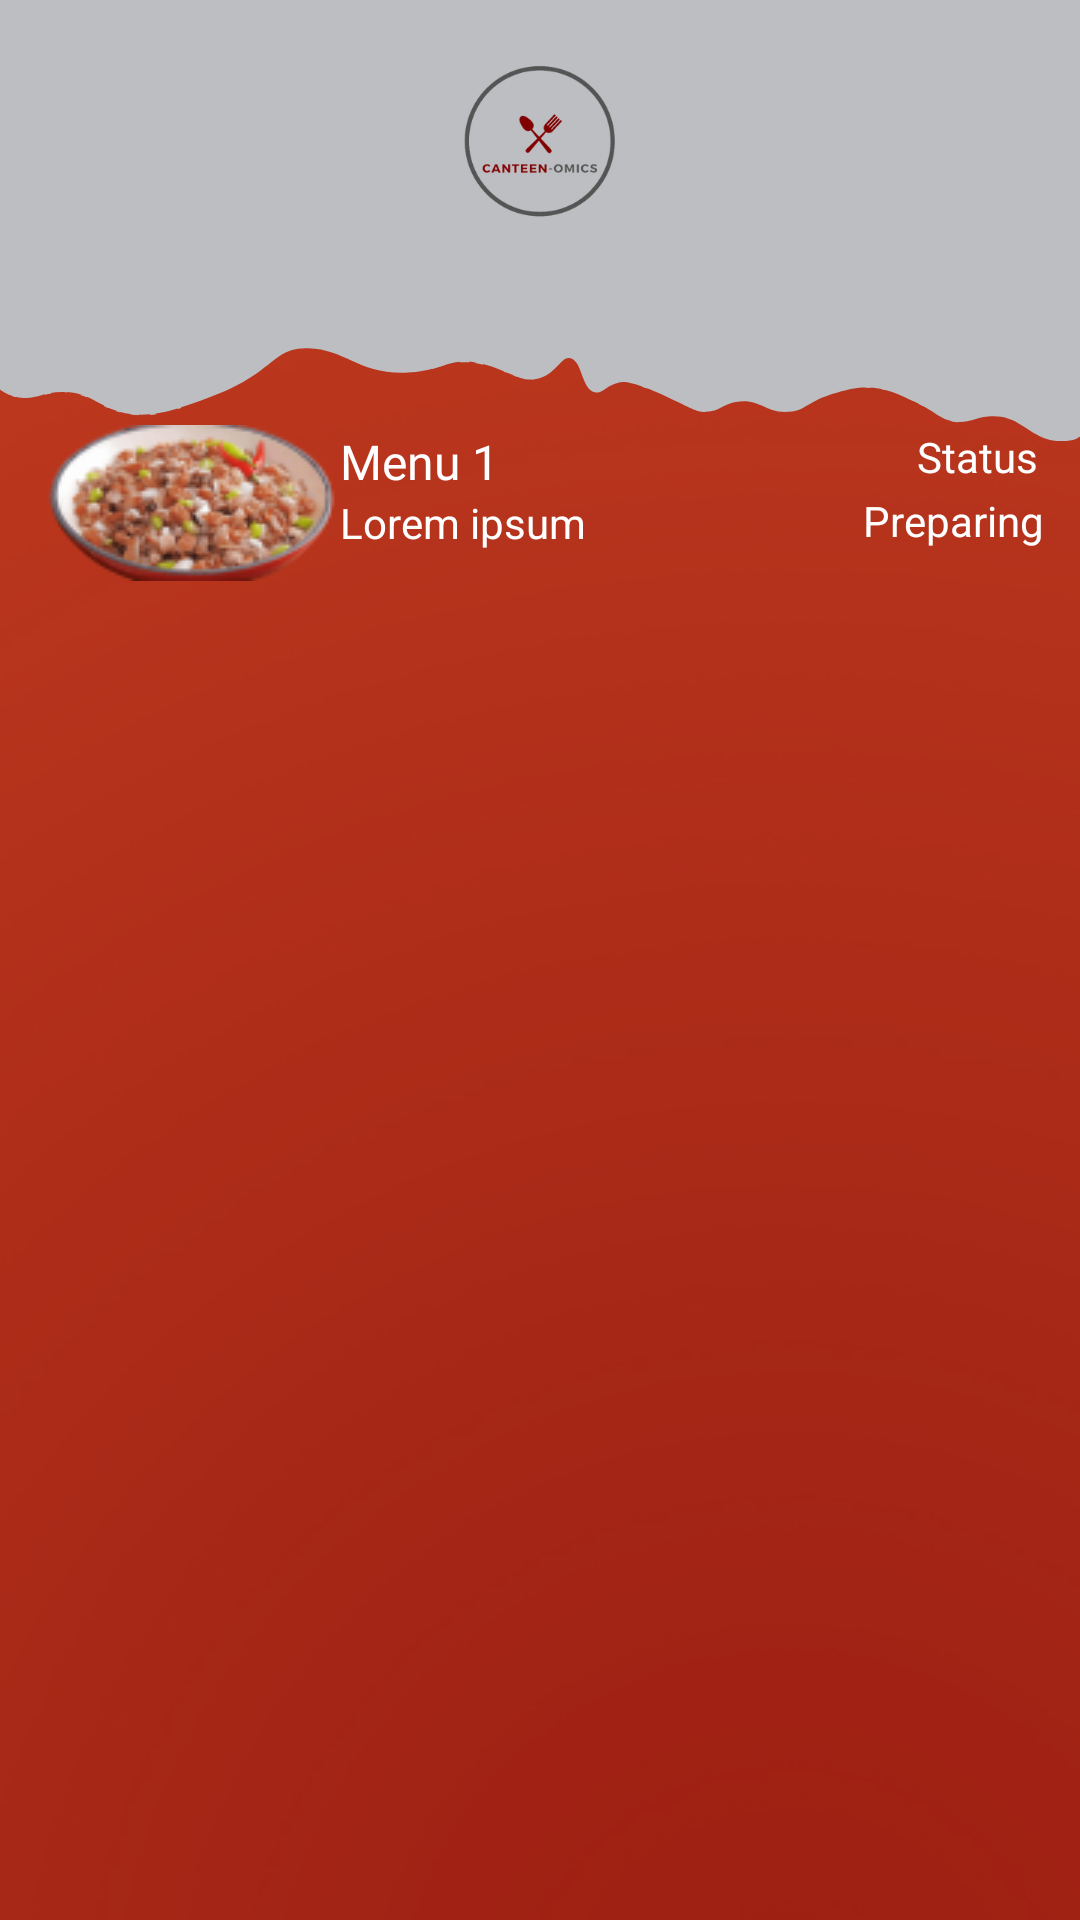

Layout XML and referenced resources for this Android screen:
<!-- AndroidManifest.xml: application theme SplashScreenTheme -->
<!-- res/layout/fragment_prepare.xml -->
<?xml version="1.0" encoding="utf-8"?>
<androidx.constraintlayout.widget.ConstraintLayout xmlns:android="http://schemas.android.com/apk/res/android"
    xmlns:app="http://schemas.android.com/apk/res-auto"
    xmlns:tools="http://schemas.android.com/tools"
    android:layout_width="match_parent"
    android:layout_height="match_parent"
    android:background="@drawable/orderbackground"
    tools:context=".PrepareFragment">


    <ImageView
        android:id="@+id/imageView7"
        android:layout_width="wrap_content"
        android:layout_height="wrap_content"
        android:src="@drawable/sisiig"
        app:layout_constraintBottom_toBottomOf="parent"
        app:layout_constraintEnd_toEndOf="parent"
        app:layout_constraintHorizontal_bias="0.051"
        app:layout_constraintStart_toStartOf="parent"
        app:layout_constraintTop_toTopOf="parent"
        app:layout_constraintVertical_bias="0.241" />

    <TextView
        android:id="@+id/textView6"
        android:layout_width="wrap_content"
        android:layout_height="wrap_content"
        android:fontFamily="@font/adamina"
        android:text="Menu 1"
        android:textColor="@color/white"
        android:textSize="16sp"
        app:layout_constraintBottom_toBottomOf="parent"
        app:layout_constraintEnd_toEndOf="parent"
        app:layout_constraintHorizontal_bias="0.0"
        app:layout_constraintStart_toEndOf="@+id/imageView7"
        app:layout_constraintTop_toTopOf="parent"
        app:layout_constraintVertical_bias="0.231" />

    <TextView
        android:id="@+id/textView14"
        android:layout_width="wrap_content"
        android:layout_height="wrap_content"
        android:text="Lorem ipsum"
        android:textColor="@color/white"
        app:layout_constraintBottom_toBottomOf="parent"
        app:layout_constraintEnd_toEndOf="parent"
        app:layout_constraintHorizontal_bias="0.0"
        app:layout_constraintStart_toEndOf="@+id/imageView7"
        app:layout_constraintTop_toBottomOf="@+id/textView6"
        app:layout_constraintVertical_bias="0.0" />

    <TextView
        android:id="@+id/textView15"
        android:layout_width="wrap_content"
        android:layout_height="wrap_content"
        android:text="Status"
        android:textColor="@color/white"
        app:layout_constraintBottom_toBottomOf="parent"
        app:layout_constraintEnd_toEndOf="parent"
        app:layout_constraintHorizontal_bias="0.956"
        app:layout_constraintStart_toStartOf="parent"
        app:layout_constraintTop_toTopOf="parent"
        app:layout_constraintVertical_bias="0.23" />

    <TextView
        android:id="@+id/textView16"
        android:layout_width="wrap_content"
        android:layout_height="wrap_content"
        android:text="Preparing"
        android:textColor="@color/white"
        app:layout_constraintBottom_toBottomOf="parent"
        app:layout_constraintEnd_toEndOf="parent"
        app:layout_constraintHorizontal_bias="0.885"
        app:layout_constraintStart_toEndOf="@+id/textView14"
        app:layout_constraintTop_toBottomOf="@+id/textView15"
        app:layout_constraintVertical_bias="0.005" />

</androidx.constraintlayout.widget.ConstraintLayout>
<!-- resources referenced by this layout -->
<resources>
  <color name="white">#FFFFFFFF</color>
  <!-- drawable orderbackground: png bitmap (drawable, 167207 bytes) -->
  <!-- drawable sisiig: png bitmap (drawable, 12712 bytes) -->
  <style name="SplashScreenTheme" parent="Theme.MaterialComponents.Light.NoActionBar">
          <item name="android:windowBackground">@drawable/splashscreen</item>
          <item name="android:statusBarColor">@color/gray</item>
      </style>
  <!-- drawable splashscreen (drawable) -->
  <?xml version="1.0" encoding="utf-8"?>
  <layer-list xmlns:android="http://schemas.android.com/apk/res/android">
          <item android:drawable="@color/gray"/>
          <item android:drawable="@drawable/logo" android:gravity="center" />
  </layer-list>
  <color name="gray">#bcbec1</color>
  <!-- drawable logo: png bitmap (drawable, 37247 bytes) -->
</resources>
